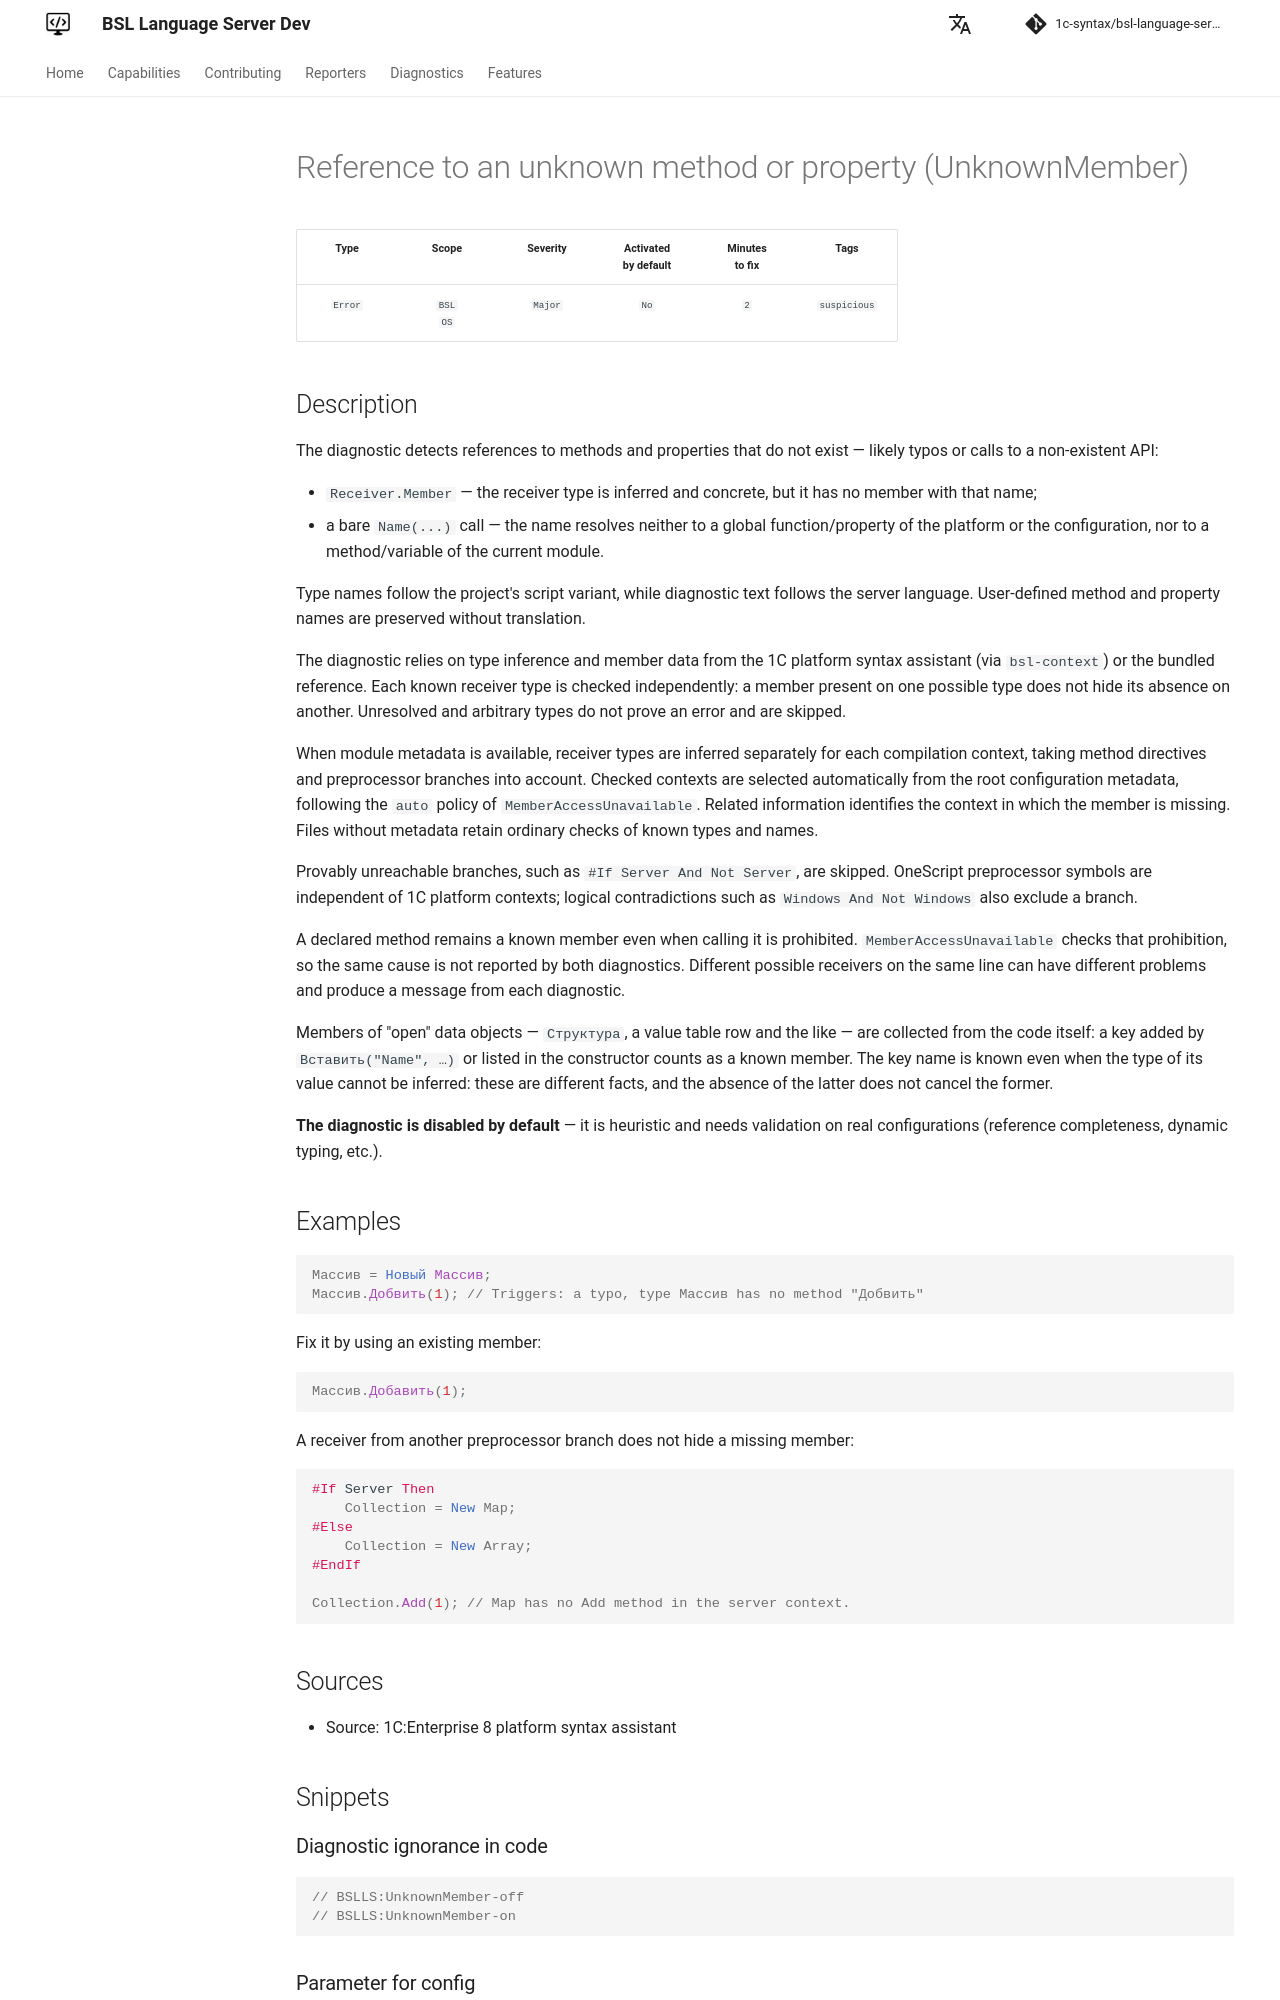

repository: 1c-syntax/bsl-language-server · page: dev/en/diagnostics/UnknownMember/index.html · generator: mkdocs

# Обращение к неизвестному методу или свойству (UnknownMember)

<!-- Блоки выше заполняются автоматически, не трогать -->
## Описание диагностики
<!-- Описание диагностики заполняется вручную. Необходимо понятным языком описать смысл и схему работу -->

Диагностика выявляет обращения к методам и свойствам, которых не существует, — вероятные опечатки или вызовы несуществующего API:

* `Ресивер.Член` — тип ресивера выведен и конкретен, но члена с таким именем у него нет;
* голый вызов `Имя(...)` — имя не резолвится ни в глобальную функцию/свойство платформы или конфигурации, ни в метод/переменную текущего модуля.

Названия типов соответствуют варианту встроенного языка проекта, а текст замечания — языку сервера.
Пользовательские имена методов и свойств сохраняются без перевода.

Диагностика опирается на вывод типов и сведения о членах из синтакс-помощника платформы 1С (через `bsl-context`) либо из встроенного справочника. Каждый известный тип получателя проверяется отдельно: наличие члена у одного возможного типа не отменяет его отсутствия у другого. Невыведенный и произвольный типы сами по себе не доказывают ошибку и пропускаются.

Если доступны сведения о модуле, тип получателя уточняется для каждого контекста компиляции с учётом директивы метода и веток препроцессора. Режимы проверки автоматически выбираются по метаданным корня конфигурации, как при значении `auto` у параметров `MemberAccessUnavailable`. В сообщении указывается контекст, в котором член не найден. Без метаданных сохраняется обычная проверка известных типов и имён.

Заведомо недостижимые ветки, например `#Если Сервер И НЕ Сервер`, не проверяются. В OneScript символы препроцессора рассматриваются независимо от режимов платформы 1С; логические противоречия вроде `Windows И НЕ Windows` также исключают ветку.

Объявленный метод сохраняется в результатах поиска независимо от доступности его вызова. Запрет вызова найденного метода проверяет `MemberAccessUnavailable`, поэтому одна и та же причина не выдаётся обеими диагностиками. Если у разных возможных получателей на одной строке разные ошибки, сообщения обеих диагностик допустимы.

Состав членов «открытых» объектов данных — `Структура`, строка таблицы значений и им подобных — складывается из самого кода: ключ, добавленный `Вставить("Имя", …)` либо перечисленный в конструкторе, считается известным членом. Имя ключа известно даже тогда, когда тип его значения вывести не удалось: это разные сведения, и отсутствие второго не отменяет первого.

**Диагностика выключена по умолчанию** — она эвристическая и требует обкатки на реальных конфигурациях (полнота справочника, динамическая типизация и т.п.).
